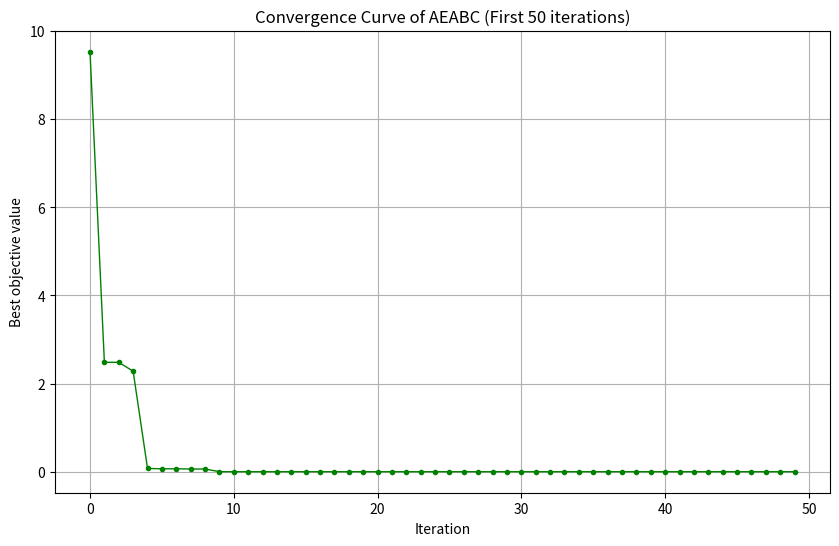

Recreate this plot in Python.
import random
import numpy as np
import matplotlib.pyplot as plt 

# Hàm mục tiêu: Hàm Rastrigin
def objective_function(x):
    x = np.array(x)
    D = len(x)
    return 10*D + np.sum(x**2 - 10*np.cos(2*np.pi*x))

# Tính Fitness
def calculate_fitness(f):
    return 1/(1 + f) if f >= 0 else 1 + abs(f)

class FoodSource:
    def __init__(self, position, func):
        self.position = np.array(position, dtype=float)
        self.obj = func(self.position)
        self.fitness = calculate_fitness(self.obj)
        self.trial = 0

class AEABC:
    def __init__(self, func, bounds, pop_size=20, max_iter=500, limit=50):
        self.func = func
        self.bounds = np.array(bounds, dtype=float)
        self.pop_size = pop_size
        self.max_iter = max_iter
        self.limit = limit

        # Quần thể
        self.population = [
            FoodSource([random.uniform(b[0], b[1]) for b in bounds], func)
            for _ in range(pop_size)
        ]

        self.best = min(self.population, key=lambda f: f.obj)
        self.history = []

    # Khoảng cách Euclidean giữa 2 nghiệm
    def distance(self, xi, xk):
        return np.linalg.norm(xi - xk)

    # Tạo nghiệm mới với tham số khoảng cách
    def generate_neighbor(self, i):
        xi = self.population[i].position.copy()
        k = random.choice([a for a in range(self.pop_size) if a != i])
        xk = self.population[k].position
        j = random.randint(0, len(self.bounds) - 1)
        phi = random.uniform(-1, 1)
        # AEABC: tính xác suất dựa trên khoảng cách
        d = self.distance(xi, xk)
        Pd = np.exp(-1/d) if d != 0 else 0
        r = random.random()
        v = xi.copy()
        v[j] = xi[j] + phi*(xi[j] - xk[j])
        if r > Pd:
            v[j] = r * v[j]  # shift nghiệm nếu r > Pd
        low, high = self.bounds[j]
        v[j] = np.clip(v[j], low, high)
        return v

    # Xác suất chọn nguồn thức ăn
    def calculate_prob(self):
        fits = np.array([sol.fitness for sol in self.population])
        return (fits / np.sum(fits))

    # Thuật toán AEABC
    def run(self):
        for it in range(self.max_iter):

            # Pha ong thợ
            for i in range(self.pop_size):
                v = self.generate_neighbor(i)
                new_obj = self.func(v)
                new_fit = calculate_fitness(new_obj)
                if new_fit > self.population[i].fitness:
                    self.population[i].position = v
                    self.population[i].obj = new_obj
                    self.population[i].fitness = new_fit
                    self.population[i].trial = 0
                else:
                    self.population[i].trial += 1

            # Pha ong quan sát
            prob = self.calculate_prob()
            for _ in range(self.pop_size):
                i = np.random.choice(range(self.pop_size), p=prob)
                v = self.generate_neighbor(i)
                new_obj = self.func(v)
                new_fit = calculate_fitness(new_obj)
                if new_fit > self.population[i].fitness:
                    self.population[i].position = v
                    self.population[i].obj = new_obj
                    self.population[i].fitness = new_fit
                    self.population[i].trial = 0
                else:
                    self.population[i].trial += 1

            # Pha ong trinh sát
            worst = max(self.population, key=lambda f: f.trial)
            if worst.trial > self.limit:
                new_pos = np.array([random.uniform(b[0], b[1]) for b in self.bounds])
                worst.position = new_pos
                worst.obj = self.func(new_pos)
                worst.fitness = calculate_fitness(worst.obj)
                worst.trial = 0

            # Cập nhật nghiệm tốt nhất
            current_best = min(self.population, key=lambda f: f.obj)
            if current_best.obj < self.best.obj:
                self.best = current_best

            self.history.append(self.best.obj)

            if it < 50:
                print(f"Iter {it}: best = {self.best.obj:.6f}, x = {self.best.position}")

        return self.best.position, self.best.obj


# ================================
# CHẠY THUẬT TOÁN AEABC
# ================================
if __name__ == "__main__":
    bounds = [(-5, 5), (-5, 5)]
    aeabc = AEABC(objective_function, bounds, pop_size=20, max_iter=500, limit=50)
    best_pos, best_val = aeabc.run()
    print("\nFINAL BEST =", best_pos)
    print("FINAL OBJ  =", best_val)

    # VẼ ĐỒ THỊ HỘI TỤ
    history_100 = aeabc.history[:50]
    plt.figure(figsize=(10,6))
    plt.plot(history_100, color='green', marker='o', markersize=3, linewidth=1)
    plt.title("Convergence Curve of AEABC (First 50 iterations)")
    plt.xlabel("Iteration")
    plt.ylabel("Best objective value")
    plt.grid(True)
    plt.show()
